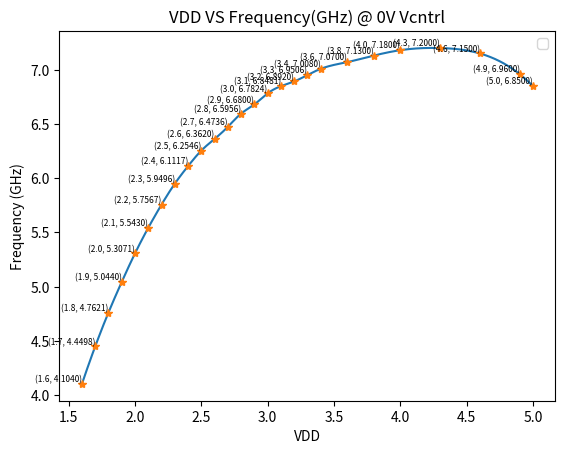

This chart was generated by the following Python code:
import numpy as np
from scipy.interpolate import make_interp_spline
import matplotlib.pyplot as plt 

# Dataset
x = np.array([1.6, 1.7, 1.8, 1.9, 2, 2.1, 2.2, 2.3, 2.4, 2.5, 2.6, 2.7, 2.8, 2.9, 3, 3.1, 3.2, 3.3, 3.4, 3.6, 3.8, 4, 4.3, 4.6, 4.9, 5 ])
y = np.array([4.104, 4.4498, 4.7621, 5.0440, 5.3071, 5.5430, 5.7567, 5.9496, 6.1117, 6.2546, 6.3620, 6.4736, 6.5956, 6.6800, 6.7824, 6.8481, 6.8920, 6.9506, 7.008, 7.07, 7.13, 7.18, 7.2, 7.15, 6.96, 6.85])

# Create a spline for smoother plotting
X_Y_Spline = make_interp_spline(x, y)
X_ = np.linspace(x.min(), x.max(), 500)
Y_ = X_Y_Spline(X_)

# Plot the smooth curve
plt.plot(X_, Y_)
plt.plot(x, y, '*')

# Annotate each data point
for (i, j) in zip(x, y):
    plt.text(i, j, f'({i:.1f}, {j:.4f})', fontsize=6, ha='right', va='bottom')

# Labels and title
plt.title("VDD VS Frequency(GHz) @ 0V Vcntrl")
plt.xlabel("VDD")
plt.ylabel("Frequency (GHz)")
plt.legend()
plt.show()
